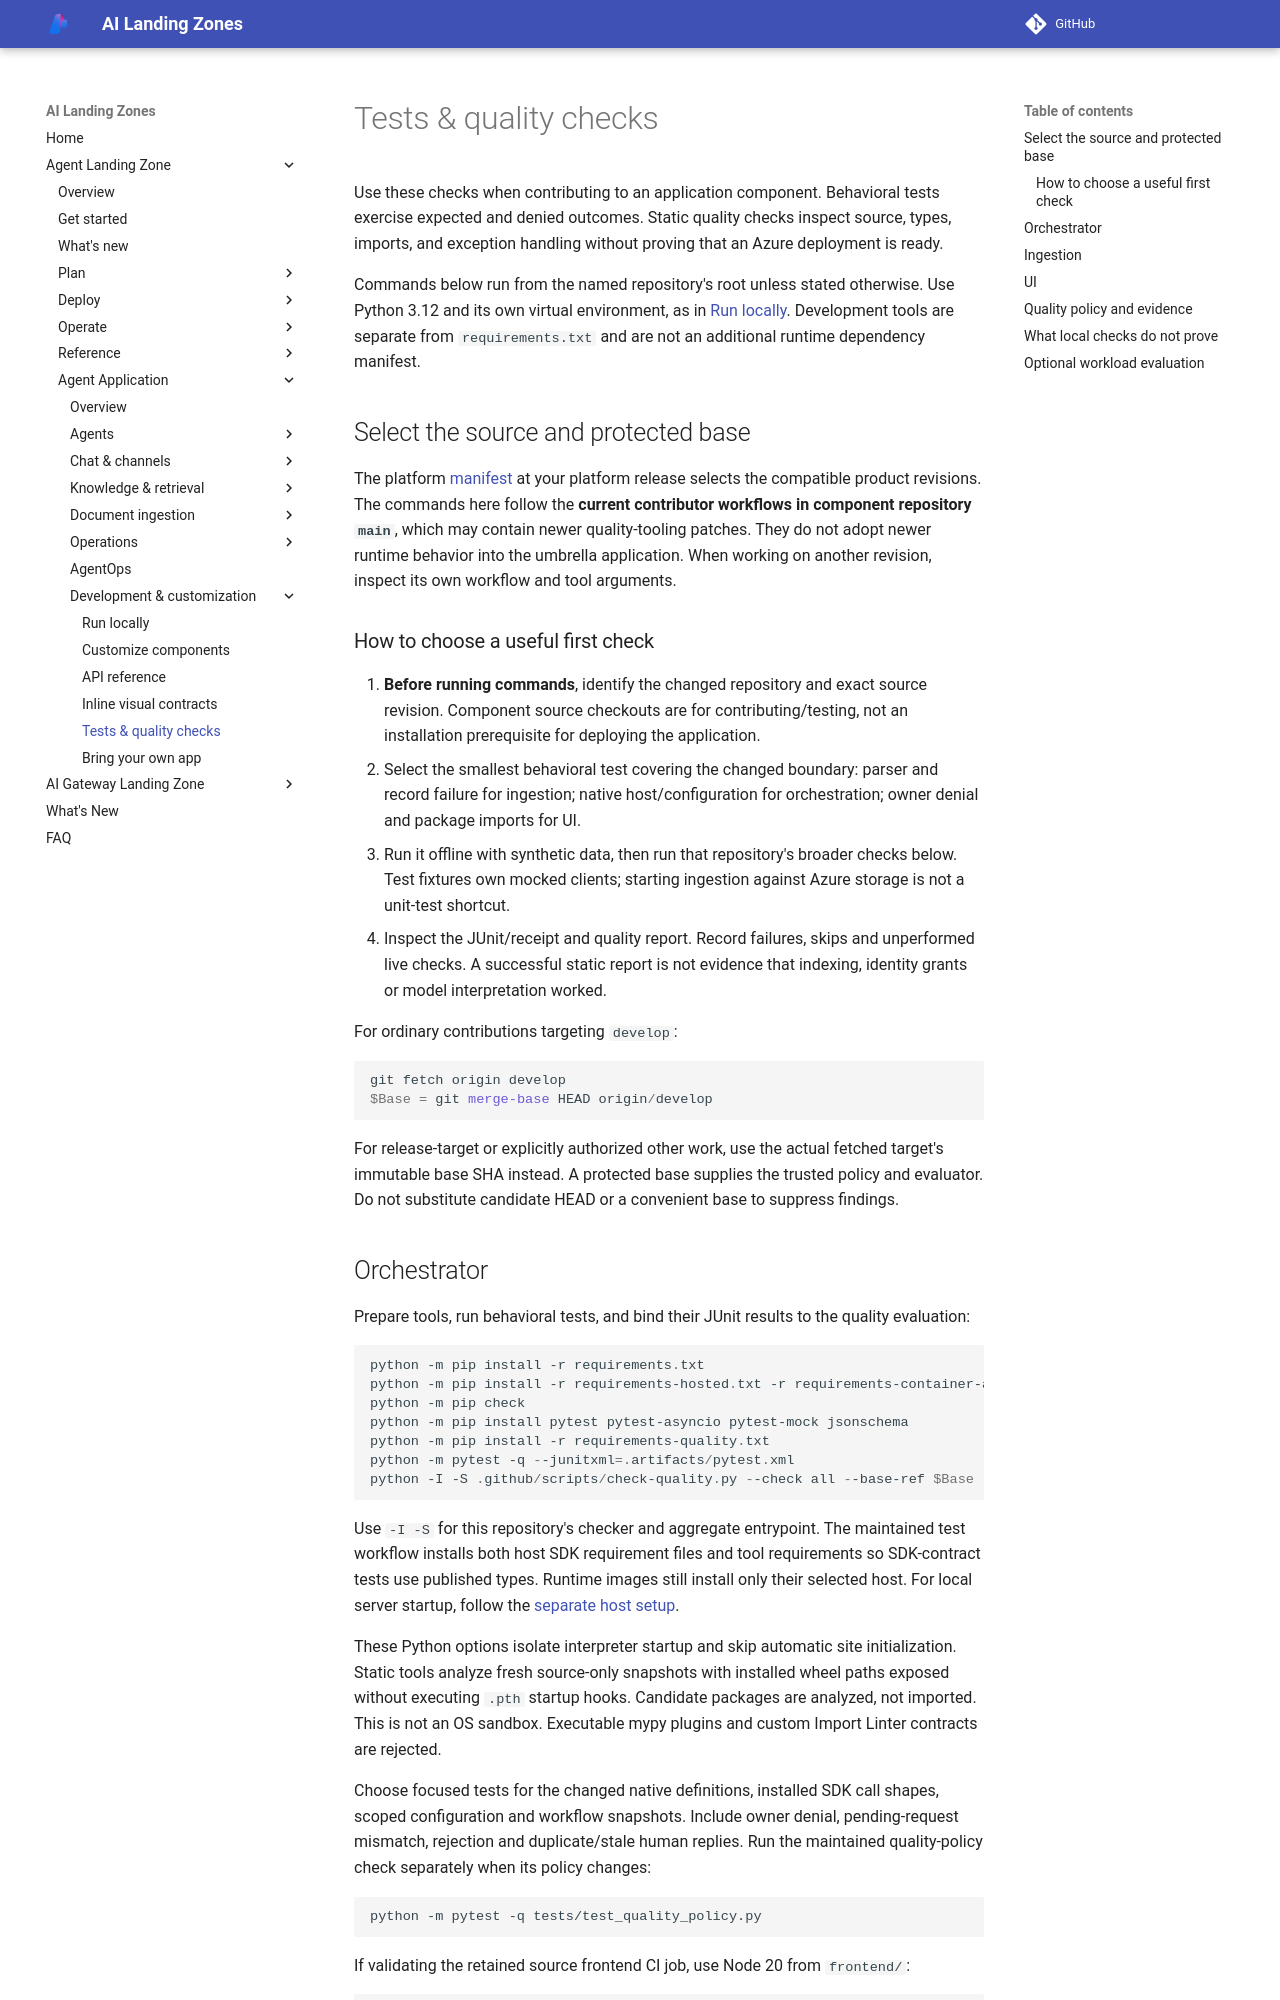

repository: lazyhacker6/triage-azure-v0c80bd9-b92d14 · page: agent-landing-zone/application-testing/index.html · generator: mkdocs

# Tests & quality checks

Use these checks when contributing to an application component. Behavioral
tests exercise expected and denied outcomes. Static quality checks inspect
source, types, imports, and exception handling without proving that an Azure
deployment is ready.

Commands below run from the named repository's root unless stated otherwise.
Use Python 3.12 and its own virtual environment, as in
[Run locally](local-development.md). Development tools are separate from
`requirements.txt` and are not an additional runtime dependency manifest.

## Select the source and protected base

The platform [manifest](https://github.com/Azure/agent-landing-zone/blob/main/manifest.json)
at your platform release selects the compatible product revisions.
The commands here follow the **current contributor workflows in component
repository `main`**, which may contain newer quality-tooling patches.
They do not adopt newer runtime behavior into the umbrella application.
When working on another revision, inspect its own workflow and tool arguments.

### How to choose a useful first check

1. **Before running commands**, identify the changed repository and exact
   source revision. Component source checkouts are for contributing/testing,
   not an installation prerequisite for deploying the application.
2. Select the smallest behavioral test covering the changed boundary: parser
   and record failure for ingestion; native host/configuration for orchestration;
   owner denial and package imports for UI.
3. Run it offline with synthetic data, then run that repository's broader
   checks below. Test fixtures own mocked clients; starting ingestion against
   Azure storage is not a unit-test shortcut.
4. Inspect the JUnit/receipt and quality report. Record failures, skips and
   unperformed live checks. A successful static report is not evidence that
   indexing, identity grants or model interpretation worked.

For ordinary contributions targeting `develop`:

```powershell
git fetch origin develop
$Base = git merge-base HEAD origin/develop
```

For release-target or explicitly authorized other work, use the actual fetched
target's immutable base SHA instead. A protected base supplies the trusted
policy and evaluator. Do not substitute candidate HEAD or a convenient base
to suppress findings.
